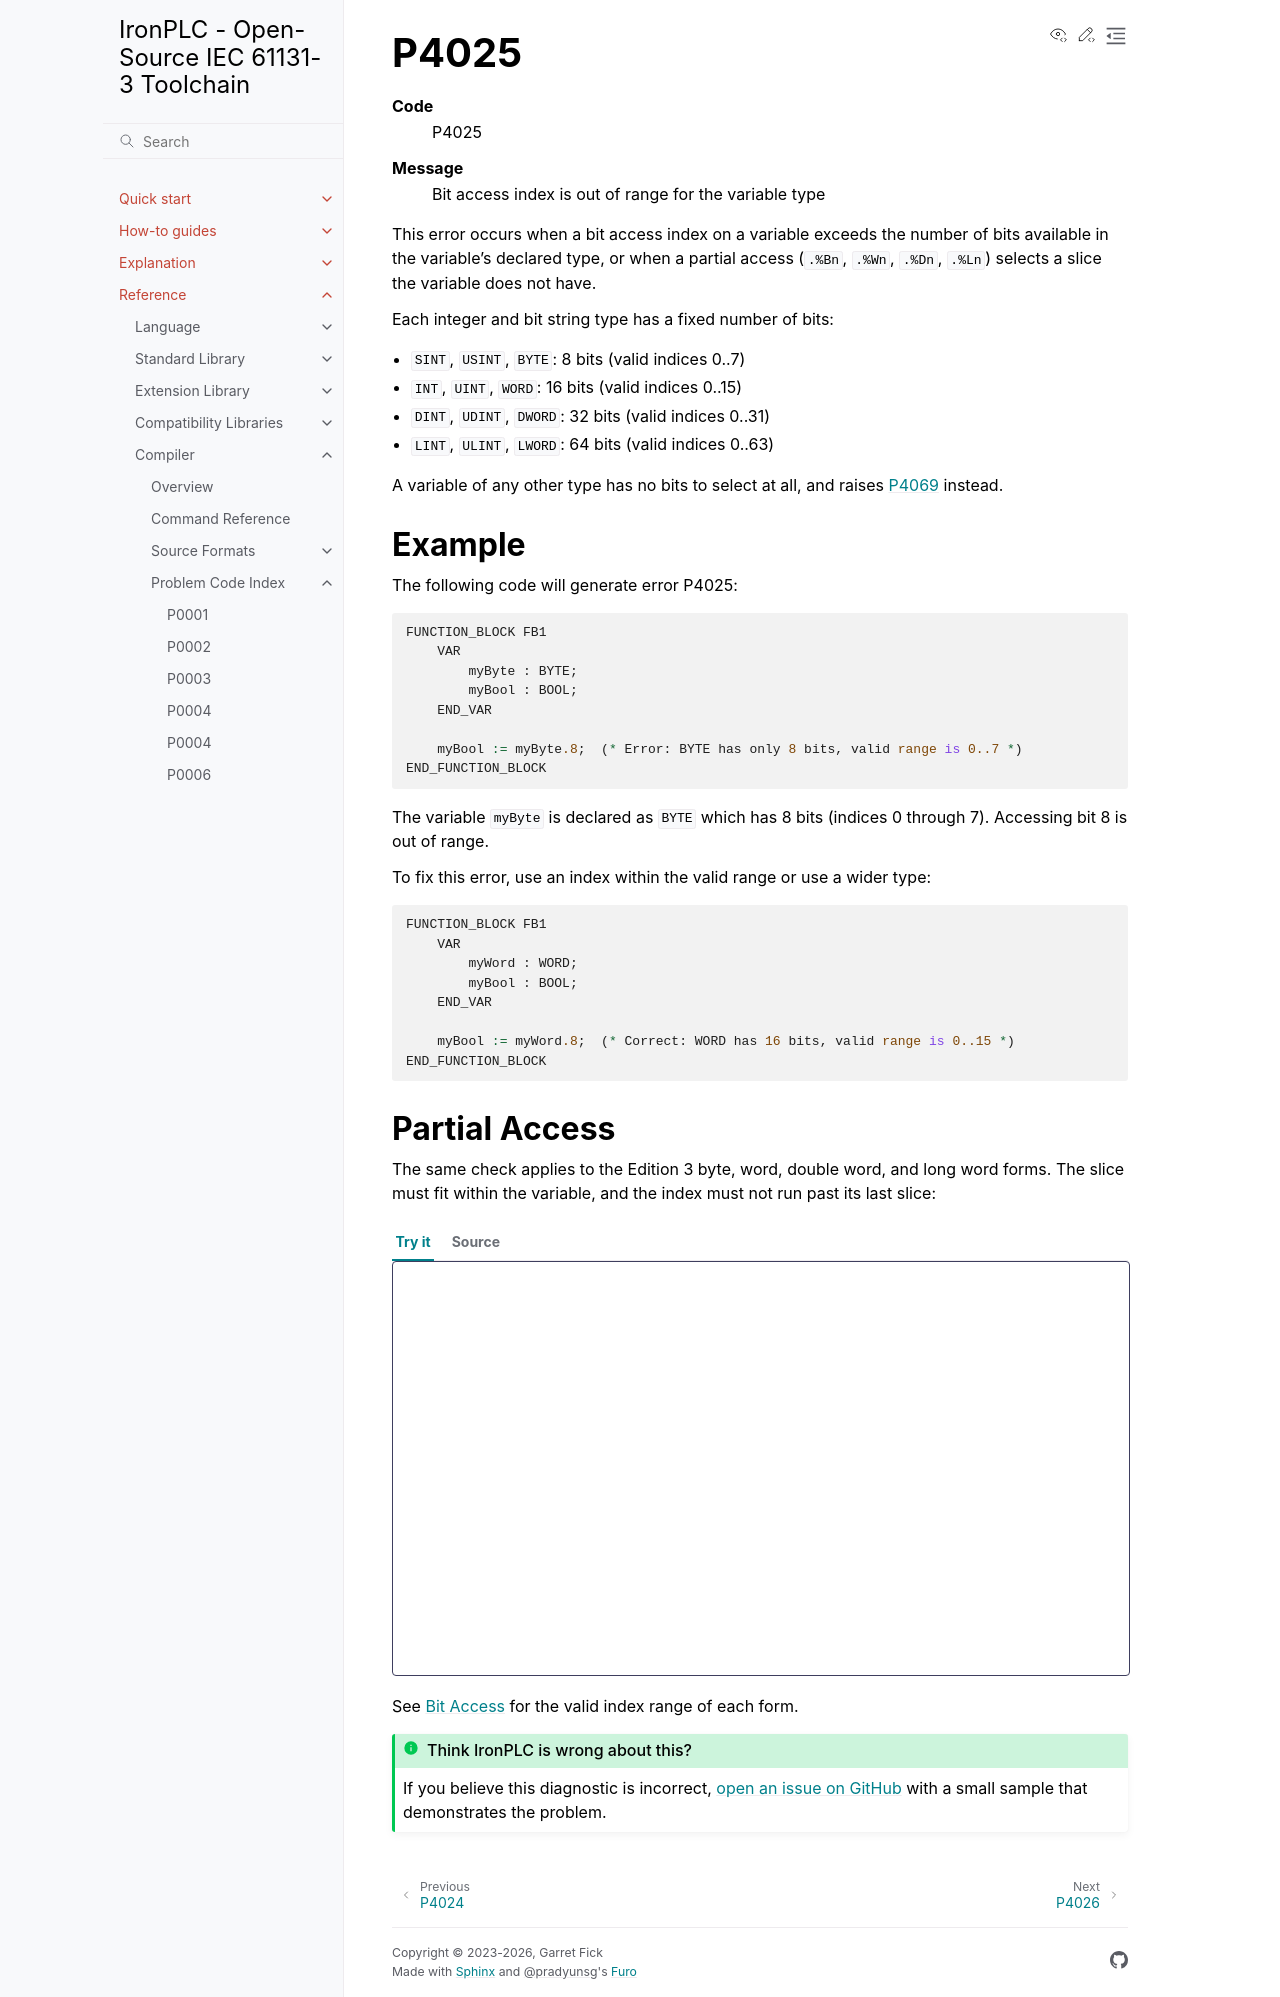

repository: ironplc/ironplc · page: reference/compiler/problems/P4025.html · generator: sphinx

=====
P4025
=====

.. problem-summary:: P4025

This error occurs when a bit access index on a variable exceeds the number
of bits available in the variable's declared type, or when a partial access
(``.%Bn``, ``.%Wn``, ``.%Dn``, ``.%Ln``) selects a slice the variable does
not have.

Each integer and bit string type has a fixed number of bits:

- ``SINT``, ``USINT``, ``BYTE``: 8 bits (valid indices 0..7)
- ``INT``, ``UINT``, ``WORD``: 16 bits (valid indices 0..15)
- ``DINT``, ``UDINT``, ``DWORD``: 32 bits (valid indices 0..31)
- ``LINT``, ``ULINT``, ``LWORD``: 64 bits (valid indices 0..63)

A variable of any other type has no bits to select at all, and raises
:doc:`P4069 </reference/compiler/problems/P4069>` instead.

Example
-------

The following code will generate error P4025:

.. code-block::

   FUNCTION_BLOCK FB1
       VAR
           myByte : BYTE;
           myBool : BOOL;
       END_VAR

       myBool := myByte.8;  (* Error: BYTE has only 8 bits, valid range is 0..7 *)
   END_FUNCTION_BLOCK

The variable ``myByte`` is declared as ``BYTE`` which has 8 bits (indices 0 through 7). Accessing bit 8 is out of range.

To fix this error, use an index within the valid range or use a wider type:

.. code-block::

   FUNCTION_BLOCK FB1
       VAR
           myWord : WORD;
           myBool : BOOL;
       END_VAR

       myBool := myWord.8;  (* Correct: WORD has 16 bits, valid range is 0..15 *)
   END_FUNCTION_BLOCK

Partial Access
--------------

The same check applies to the Edition 3 byte, word, double word, and long
word forms. The slice must fit within the variable, and the index must not
run past its last slice:

.. playground::
   :dialect: iec61131-3-ed3

   FUNCTION_BLOCK FB1
       VAR
           myWord : WORD;
           myByte : BYTE;
       END_VAR

       myByte := myWord.%B2;  (* Error: WORD has bytes 0..1 *)
       myWord := myByte.%W0;  (* Error: a WORD does not fit in a BYTE *)
   END_FUNCTION_BLOCK

See :doc:`/reference/language/structured-text/bit-access` for the valid
index range of each form.
